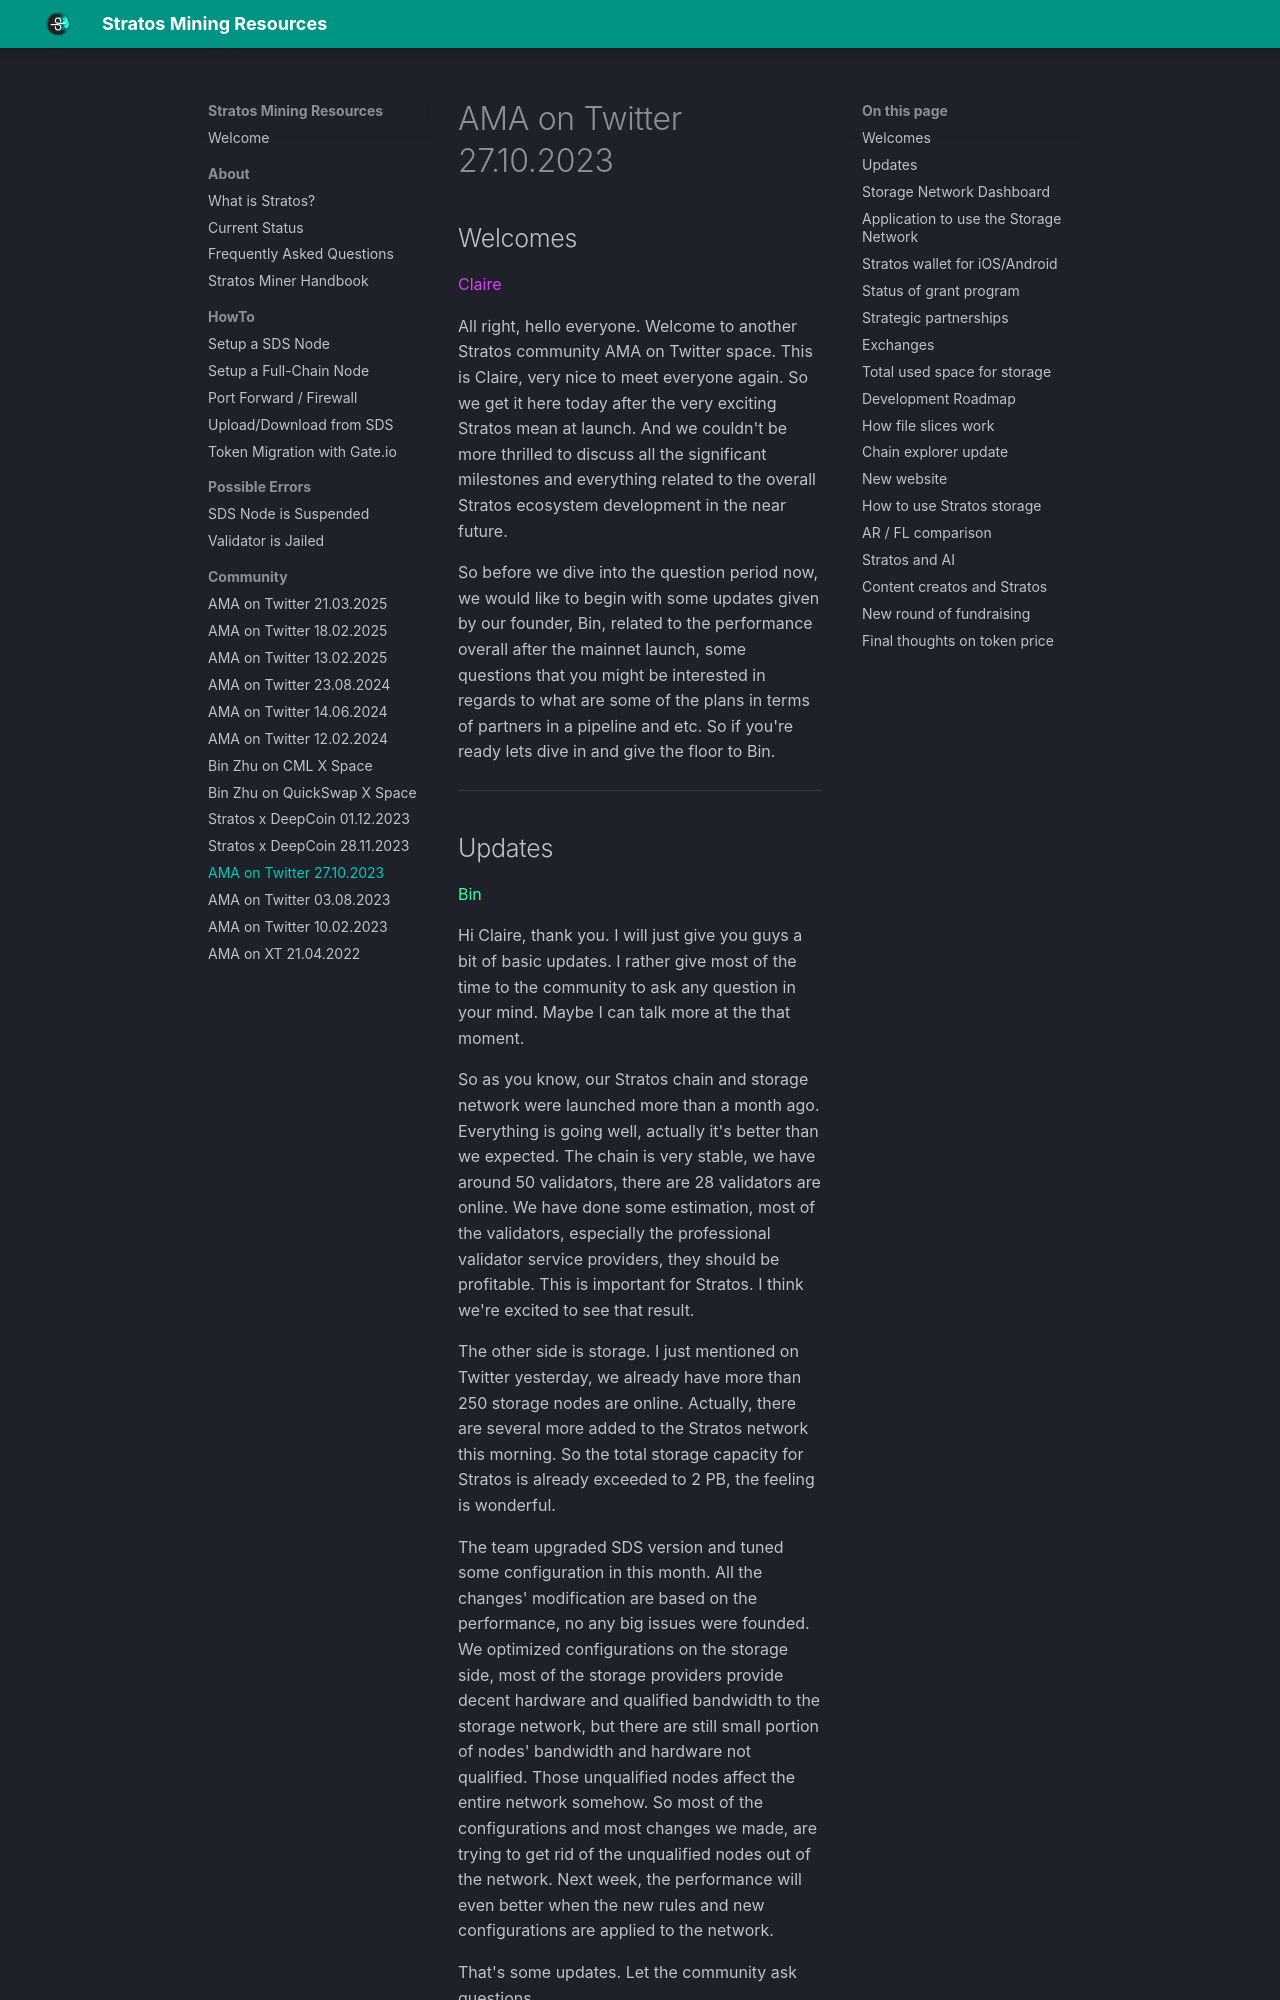

repository: devrawl/stratosmining · page: stratos-ama-twitter-spaces-27-10-2023/index.html · generator: mkdocs

---
title: AMA on Twitter 27.10.2023
author: DevRawl
description: Stratos Decentralized Network AMA on Twitter Spaces with Bin Zhu and Claire Bearzh, aired on October 27, 2023.
---

## Welcomes

<claire>Claire</claire>

All right, hello everyone. Welcome to another Stratos community AMA on Twitter space. This is Claire, very nice to meet everyone again. So we get it here today after the very exciting Stratos mean at launch. And we couldn't be more thrilled to discuss all the significant milestones and everything related to the overall Stratos ecosystem development in the near future.

So before we dive into the question period now, we would like to begin with some updates given by our founder, Bin, related to the performance overall after the mainnet launch, some questions that you might be interested in regards to what are some of the plans in terms of partners in a pipeline and etc. So if you're ready lets dive in and give the floor to Bin.

---
